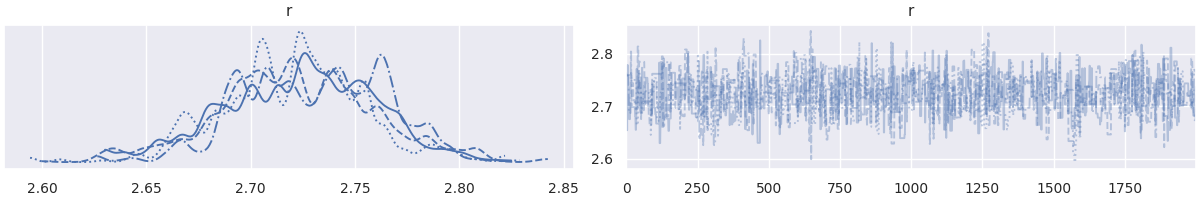

The table this chart was drawn from, first rows:
, r
0, 2.757
1, 2.757
2, 2.757
3, 2.654
4, 2.778
5, 2.778
6, 2.737
7, 2.737
8, 2.737
9, 2.737
10, 2.675
11, 2.675
12, 2.675
13, 2.675
14, 2.705
15, 2.705
16, 2.705
17, 2.705
18, 2.705
19, 2.705
20, 2.699
21, 2.699
22, 2.699
23, 2.699
24, 2.699
25, 2.699
26, 2.699
27, 2.699
28, 2.699
29, 2.699
30, 2.699
31, 2.682
32, 2.682
33, 2.655
34, 2.655
35, 2.679
36, 2.771
37, 2.771
38, 2.7
39, 2.767
40, 2.767
41, 2.767
42, 2.721
43, 2.721
44, 2.719
45, 2.719
46, 2.719
47, 2.719
48, 2.745
49, 2.688
50, 2.688
51, 2.688
52, 2.688
53, 2.688
54, 2.688
55, 2.773
56, 2.773
57, 2.738
58, 2.738
59, 2.738
... 7,940 more rows
